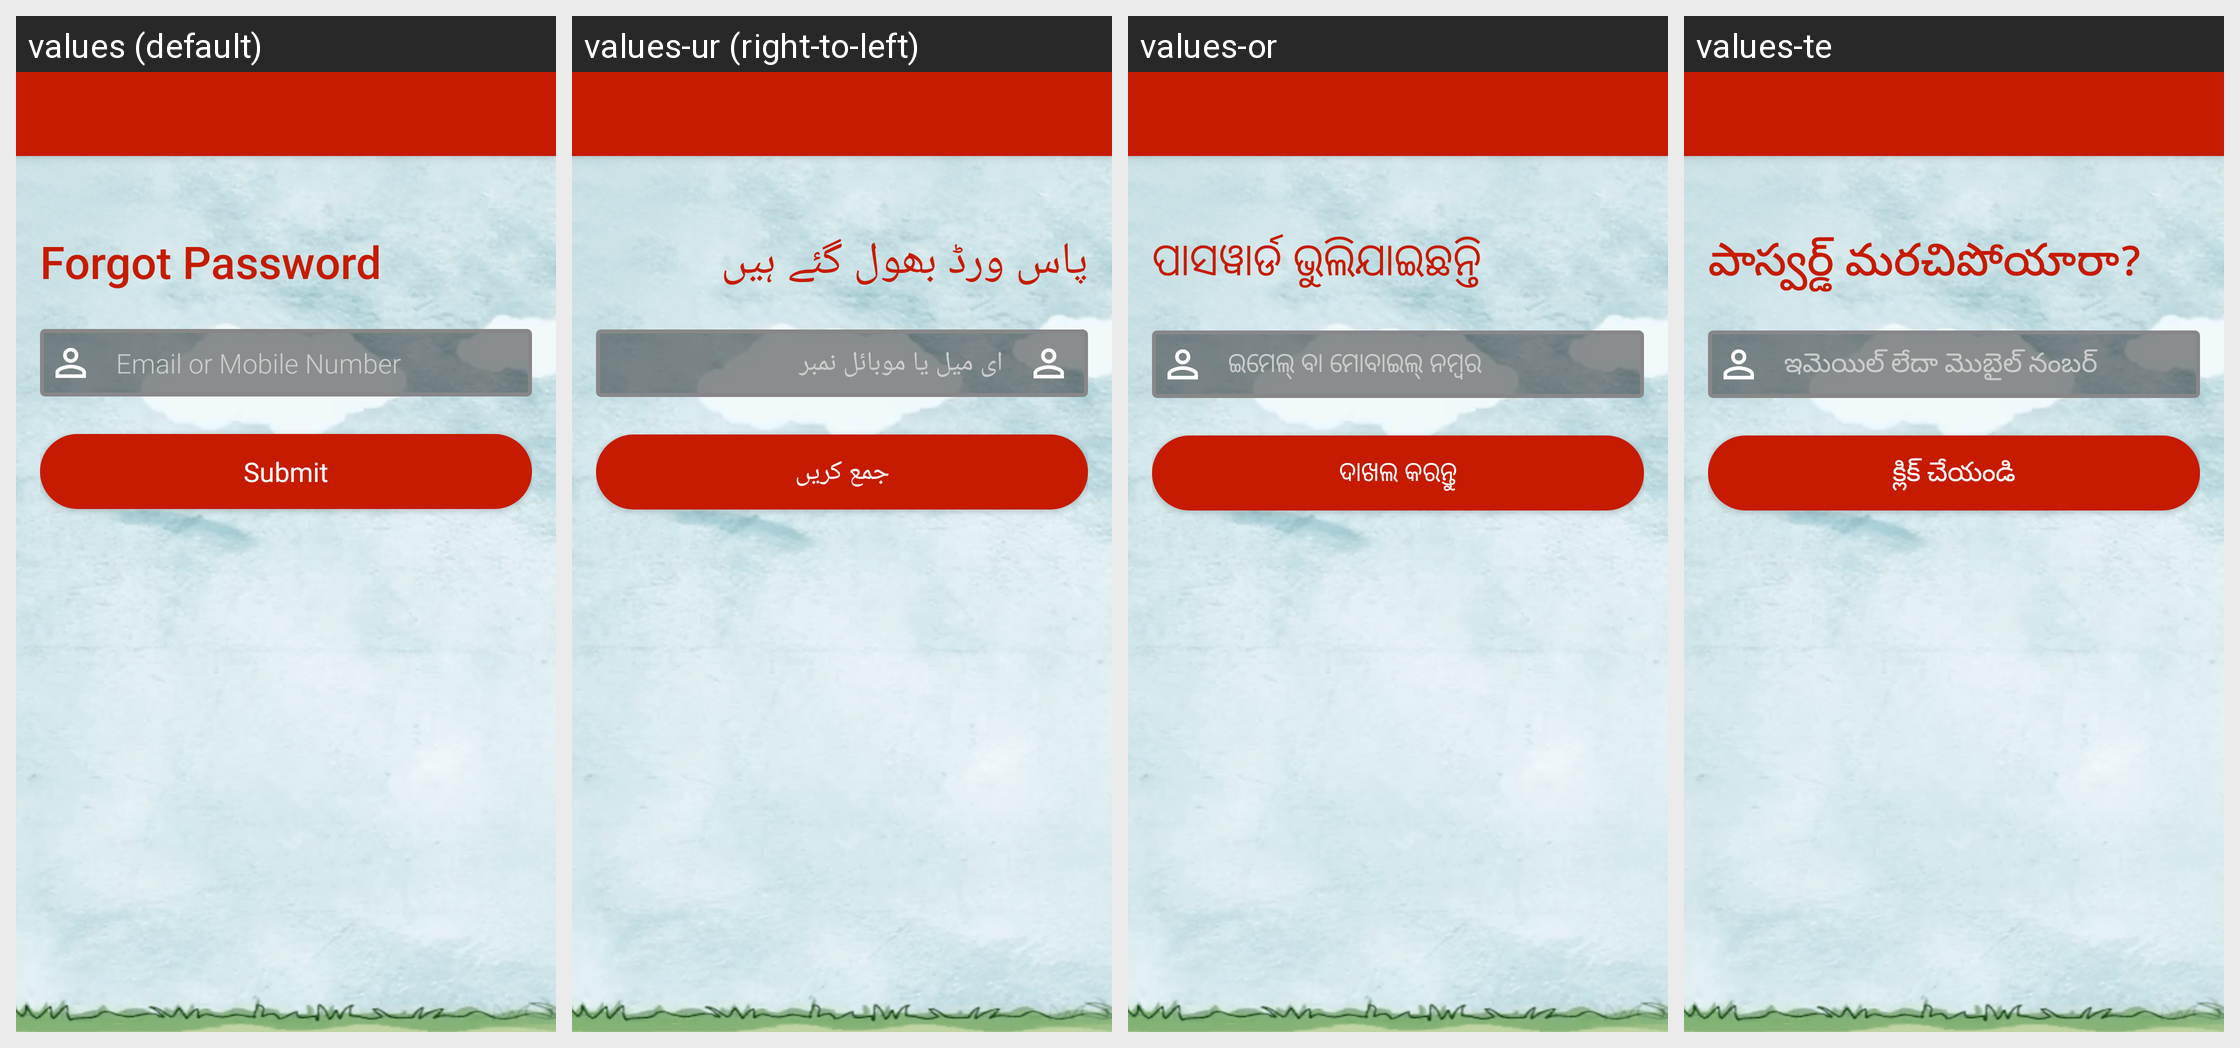

Locale-by-locale string values for the Android screen shown in this grid:
Android screen res/layout/activity_forgotpassword.xml rendered under 4 locales, left to right: values (default), values-ur (right-to-left), values-or, values-te. Device: Nexus 5 (rendered at 1080×1920; each locale shown at half size, 540×960, under a caption strip naming it); theme AppTheme.
Other locales in the repository, not shown: values-hi, values-kn, values-ta.
Strings drawn on this screen, with the default value and each locale's value (text and hints the layout hard-codes, and strings that could not be matched under every locale, appear in the picture but are not listed):

forgot_password
  values: Forgot Password
  values-ur: پاس ورڈ بھول گئے ہیں
  values-or: ପାସୱାର୍ଡ ଭୁଲିଯାଇଛନ୍ତି
  values-te: పాస్వర్డ్ మరచిపోయారా?

prompt_email_mobile
  values: Email or Mobile Number
  values-ur: ای میل یا موبائل نمبر
  values-or: ଇମେଲ୍ ବା ମୋବାଇଲ୍ ନମ୍ବର
  values-te: ఇమెయిల్ లేదా మొబైల్ నంబర్

submit
  values: Submit
  values-ur: جمع کریں
  values-or: ଦାଖଲ କରନ୍ତୁ
  values-te: క్లిక్ చేయండి
